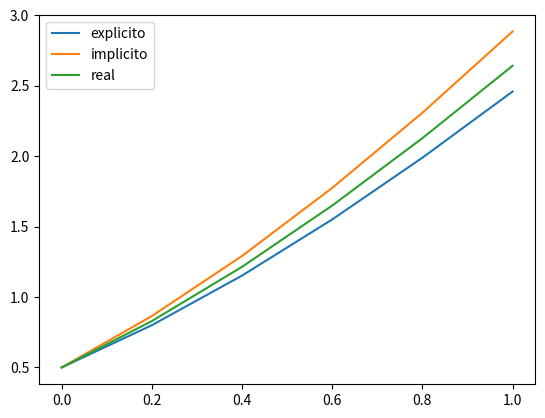
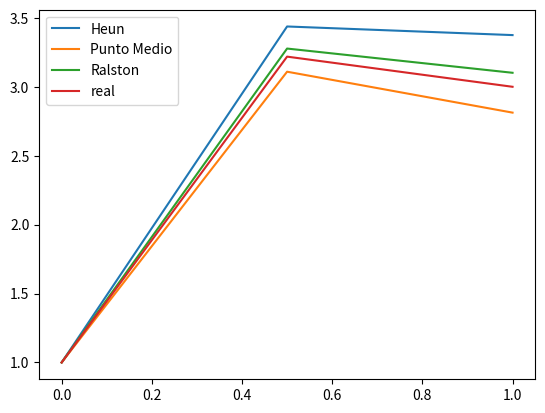
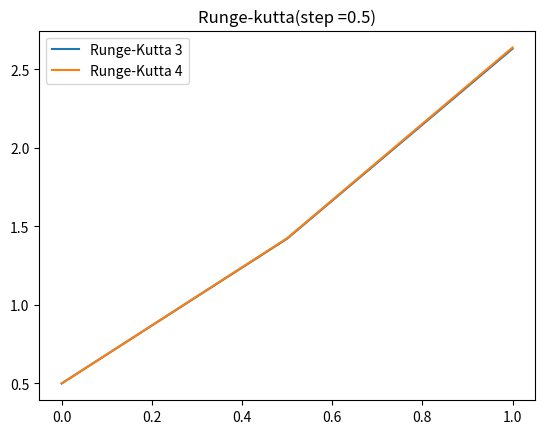
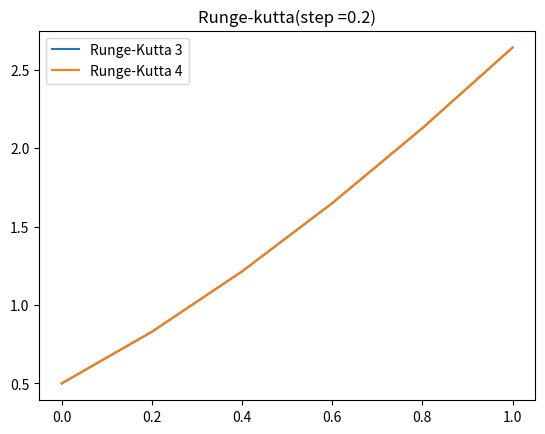
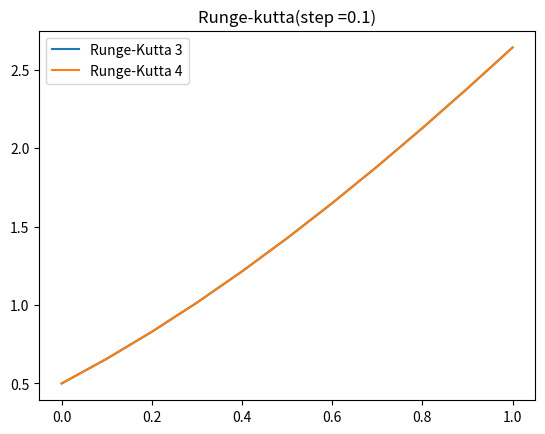
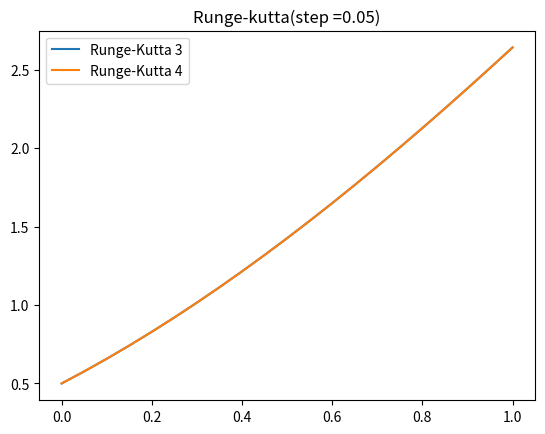
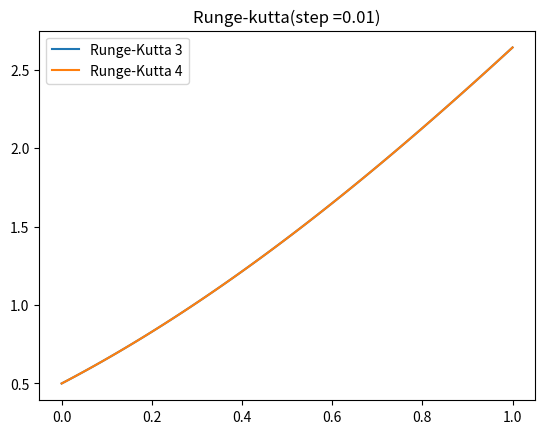
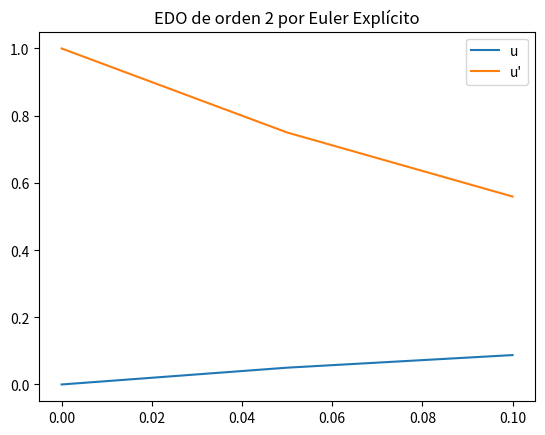
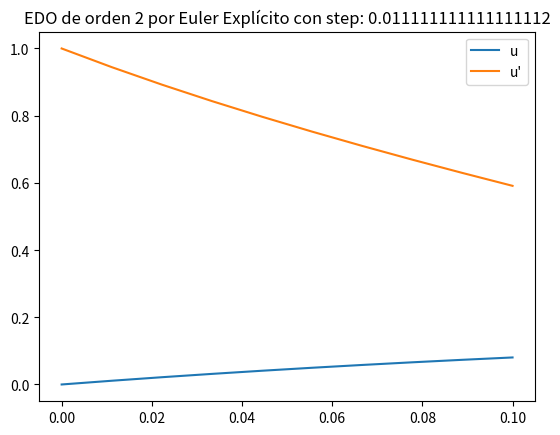
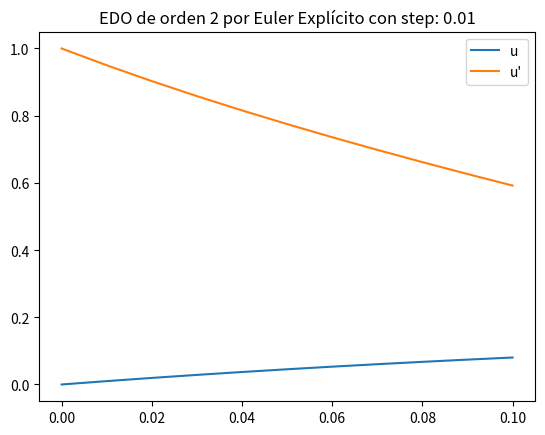
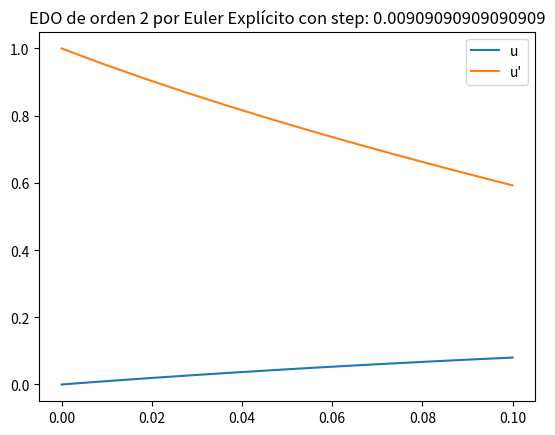
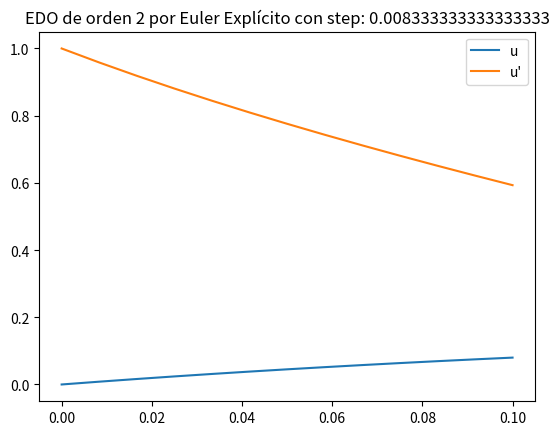
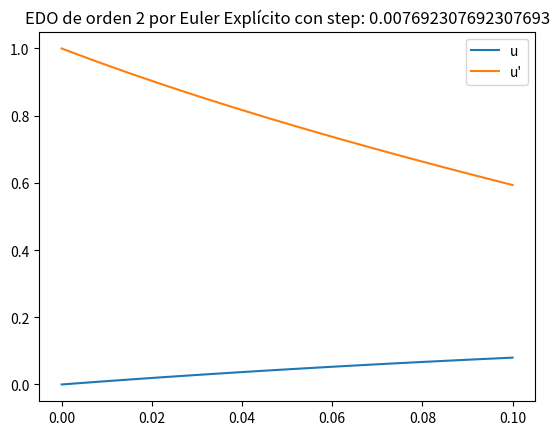
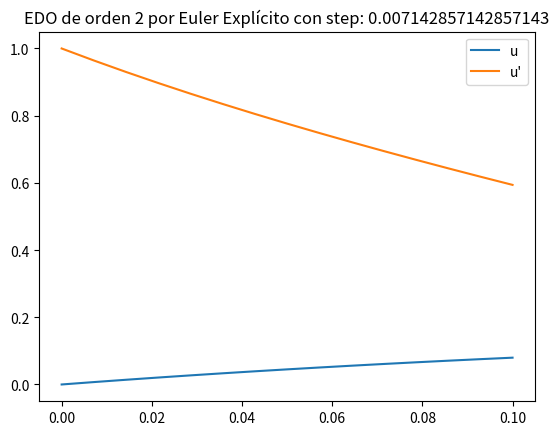
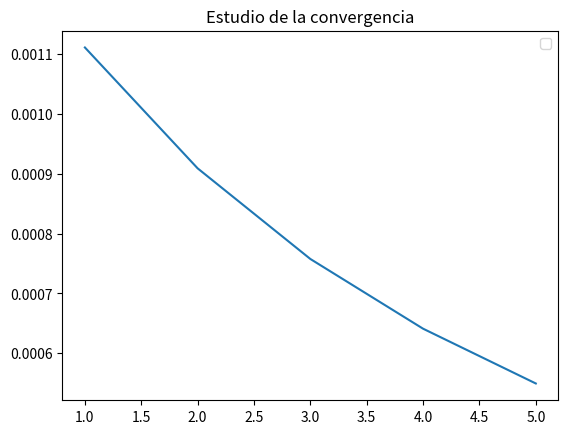

Source code (Python) for these figures, in order:
import numpy as np
from sympy import *
import matplotlib.pyplot as plt
x= symbols('x')
y= symbols('y')

u= symbols('u')
v= symbols('v')

def eulerImplicito(start,stop,step,f,y0):
    sop = np.arange(start, stop + step, step)
    y_list = [y0]
    for i in range(len(sop)-1 ):
        y_n1 = y_list[-1] + step * f.subs({'x': sop[i+1]})
        resolve = y-y_n1
        y_list.append(solve(resolve,y)[0])
    return (y_list,sop)
def eulerExplicito(start,stop,step,f,y0):
    sop = np.arange(start,stop+step,step)
    y_list=[y0]
    for i in range(len(sop)-1):
        y_n1=y_list[-1]+step*f.subs({'x':sop[i],'y':y_list[-1]})
        y_list.append(y_n1)
    return(y_list,sop)

def eulerExplicito2Orden(start,stop,step, fu, fv,u0, v0):
    sop = np.arange(start,stop+step-0.001,step)
    u_list=[u0]
    v_list=[v0]
    for i in range(len(sop)-1):
        u_n1=u_list[-1]+step*fu.subs({'x':sop[i],'u':u_list[-1], 'v': v_list[-1]})
        v_n1 = v_list[-1] + step * fv.subs({'x': sop[i], 'u': u_list[-1], 'v': v_list[-1]})
        u_list.append(u_n1)
        v_list.append(v_n1)
    return(u_list, v_list ,sop)

def rungeKuta2(start,stop,step,f,y_0,a1):
    a2= 1-a1
    p1= 0.5/a2
    q11= 0.5/a2
    sop = np.arange(start,stop+step,step)
    y_sol =[y_0]
    for i in range(len(sop) - 1):
        k1= f.subs({'x':sop[i],'y':y_sol[-1]})
        k2= f.subs({'x':sop[i] +p1*step,'y':y_sol[-1]+q11*k1*step})
        y_n1 = y_sol[-1] + (a1*k1+a2*k2)*step
        y_sol.append(y_n1)
    return y_sol
def rungeKuta3(start,stop,step,f,y_0):
    sop = np.arange(start, stop + step, step)
    p1=1/2
    q21=-1
    y_sol = [y_0]
    for i in range(len(sop) - 1):
        k1= f.subs({'x':sop[i],'y':y_sol[-1]})
        k2= f.subs({'x':sop[i]+step/2,'y':y_sol[-1]+(k1*step)/2})
        k3= f.subs({'x':sop[i]+step,'y':y_sol[-1]-k1*step+2*k2*step})
        y_n1= y_sol[-1]+1/6*(k1+4*k2+k3)*step
        y_sol.append(y_n1)
    return y_sol
def rungeKuta4(start, stop, step, f, y_0):
    sop = np.arange(start, stop + step, step)
    y_sol = [y_0]
    for i in range(len(sop) - 1):
        k1 = f.subs({'x': sop[i], 'y': y_sol[-1]})
        k2 = f.subs({'x': sop[i] + step / 2, 'y': y_sol[-1] + (k1 * step) / 2})
        k3 = f.subs({'x': sop[i] + step/2, 'y': y_sol[-1] + k2*step/2})
        k4= f.subs({'x': sop[i] + step, 'y': y_sol[-1] + k3*step})
        y_n1 = y_sol[-1] + (1/6 * k1 + 1/3 * k2 + 1/3 * k3 + 1/6 * k4) * step
        y_sol.append(y_n1)
    return y_sol

if __name__ == '__main__':
    f = y-x**2+1
    expl=eulerExplicito(0,1,0.2,f,0.5)

    imp=eulerImplicito(0,1,0.2,f,0.5)

    g= (x+1)**2-0.5*exp(x)
    real = [g.subs({'x':t}) for t in [0, 0.2, 0.4, 0.6, 0.8, 1]]

    plt.plot(expl[1],expl[0],label="explicito")
    plt.plot(imp[1],imp[0],label="implicito")
    plt.plot(np.arange(0,1.2,0.2),real,label="real")
    plt.legend()
    plt.show()
    h = -2*x**3+12*x**2-20*x+8.5
    h_s=-0.5*x**4+4*x**3-10*x**2+8.5*x+1
    rungeHeun = rungeKuta2(0,1,0.5,h,1,1/2)
    rungePm = rungeKuta2(0,1,0.5,h,1,0)
    rungeR = rungeKuta2(0,1,0.5,h,1,1/3)
    l =[0,0.5,1]
    real2=[h_s.subs({'x':t}) for t in l]
    plt.plot(l,rungeHeun,label="Heun")
    plt.plot(l,rungePm,label="Punto Medio")
    plt.plot(l,rungeR,label="Ralston")

    plt.plot(l,real2,label="real")
    plt.legend()
    plt.show()
    k=y-x**2+1
    for step in [0.5,0.2,0.1,0.05,0.01]:
        l = np.arange(0,1+step,step)

        r3 = rungeKuta3(0,1,step,k,1/2)
        r4 = rungeKuta4(0,1,step,k,1/2)
        plt.plot(l,r3, label = "Runge-Kutta 3")
        plt.plot(l, r4, label="Runge-Kutta 4")
        plt.title("Runge-kutta(step ={})".format(step))
        plt.legend()
        plt.show()

    # Una vez hecha la transformación que sabemos para pasar de orden 2 a 2 de orden 1 (apuntes Rodri o Tián), tenemos lo siguiente
    # hacemos Euler explícito tal que
    M = 10
    B = 50
    k = 200
    u_0 = 0
    v_0 = 1
    f_u = v
    f_v = (-1/M)*(B*abs(v)*v+k*u)

    u_sol, v_sol, sop = eulerExplicito2Orden(0, 0.1, 0.05, f_u, f_v, u_0, v_0)
    plt.plot(sop, u_sol, label='u')
    plt.plot(sop, v_sol, label='u\'')
    plt.title("EDO de orden 2 por Euler Explícito")
    plt.legend()
    plt.show()
    u_sol_ant, v_sol_ant, sop = eulerExplicito2Orden(0, 0.1, 1/90, f_u, f_v, u_0, v_0)
    err = []
    print(u_sol_ant, v_sol_ant, sop)
    plt.plot(sop, u_sol_ant, label='u')
    plt.plot(sop, v_sol_ant, label='u\'')
    plt.title("EDO de orden 2 por Euler Explícito con step: {}".format(1 / 90))
    plt.legend()
    plt.show()
    for i in range(100, 150, 10):
        u_sol, v_sol, sop = eulerExplicito2Orden(0, 0.1, 1/i, f_u, f_v, u_0, v_0)
        print(u_sol, v_sol, sop)
        err.append(abs(u_sol_ant[1] - u_sol[1]))
        u_sol_ant = u_sol
        plt.plot(sop, u_sol, label='u')
        plt.plot(sop, v_sol, label='u\'')
        plt.title("EDO de orden 2 por Euler Explícito con step: {}".format(1/i))
        plt.legend()
        plt.show()
    print(err)
    plt.plot([1, 2, 3, 4, 5], err)
    plt.title("Estudio de la convergencia")
    plt.legend()
    plt.show()
